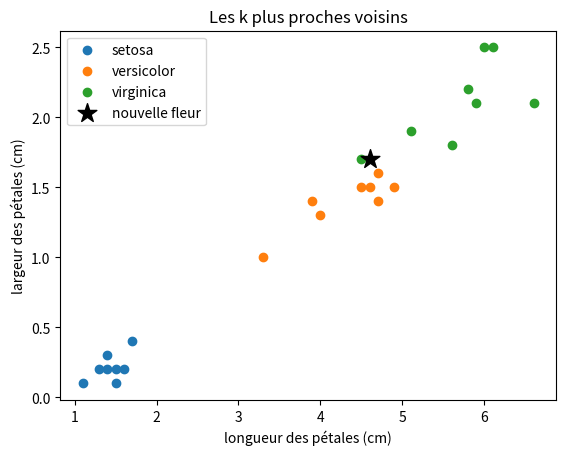

Recreate this plot in Python.
# Modèle : k plus proches voisins
# Résumé : Classer un point d'après ses voisins.

# Des iris de trois espèces, décrits par la longueur et la largeur de leurs
# pétales en cm (extrait du jeu de données de Fisher, 1936). Une nouvelle
# fleur reçoit l'espèce la plus fréquente parmi ses k plus proches voisines.
import math
from collections import Counter

import matplotlib.pyplot as plt

IRIS = [
    (1.4, 0.2, "setosa"),
    (1.3, 0.2, "setosa"),
    (1.5, 0.2, "setosa"),
    (1.7, 0.4, "setosa"),
    (1.4, 0.3, "setosa"),
    (1.5, 0.1, "setosa"),
    (1.1, 0.1, "setosa"),
    (1.6, 0.2, "setosa"),
    (4.7, 1.4, "versicolor"),
    (4.5, 1.5, "versicolor"),
    (4.9, 1.5, "versicolor"),
    (4.0, 1.3, "versicolor"),
    (4.6, 1.5, "versicolor"),
    (3.3, 1.0, "versicolor"),
    (4.7, 1.6, "versicolor"),
    (3.9, 1.4, "versicolor"),
    (6.0, 2.5, "virginica"),
    (5.1, 1.9, "virginica"),
    (5.9, 2.1, "virginica"),
    (5.6, 1.8, "virginica"),
    (5.8, 2.2, "virginica"),
    (6.6, 2.1, "virginica"),
    (4.5, 1.7, "virginica"),
    (6.1, 2.5, "virginica"),
]


def distance(p, q):
    """La distance entre les points p et q du plan.

    >>> distance((0, 0), (3, 4))
    5.0
    >>> distance((1, 2), (1, 2))
    0.0
    """
    return math.sqrt((p[0] - q[0]) ** 2 + (p[1] - q[1]) ** 2)


def plus_proches(donnees, point, k):
    """Les k données les plus proches du point, de la plus proche à la plus lointaine.

    >>> [espece for _, _, espece in plus_proches(IRIS, (1.5, 0.3), 2)]
    ['setosa', 'setosa']
    >>> plus_proches(IRIS, (6.6, 2.1), 1)
    [(6.6, 2.1, 'virginica')]
    """
    return sorted(donnees, key=lambda donnee: distance(point, donnee[:2]))[:k]


def classer(donnees, point, k):
    """L'espèce la plus fréquente parmi les k plus proches voisines du point.
    En cas d'égalité, celle de la voisine la plus proche l'emporte.

    >>> classer(IRIS, (1.5, 0.3), 3)
    'setosa'
    >>> classer(IRIS, (6.0, 2.2), 3)
    'virginica'
    """
    voisines = plus_proches(donnees, point, k)
    return Counter(espece for _, _, espece in voisines).most_common(1)[0][0]


fleur = (4.6, 1.7)
print(f"Nouvelle fleur : pétales de {fleur[0]} cm sur {fleur[1]} cm")
for k in [1, 3, 5]:
    print(f"  avec k = {k} : {classer(IRIS, fleur, k)}")
print("Ses trois plus proches voisines :")
for x, y, espece in plus_proches(IRIS, fleur, 3):
    print(f"  {espece:<10} ({x} ; {y}) à {distance(fleur, (x, y)):.2f} cm")

for espece in ["setosa", "versicolor", "virginica"]:
    xs = [x for x, _, e in IRIS if e == espece]
    ys = [y for _, y, e in IRIS if e == espece]
    plt.scatter(xs, ys, label=espece)
plt.scatter([fleur[0]], [fleur[1]], s=200, marker="*", color="k", label="nouvelle fleur")
plt.xlabel("longueur des pétales (cm)")
plt.ylabel("largeur des pétales (cm)")
plt.title("Les k plus proches voisins")
plt.legend()
plt.show()
